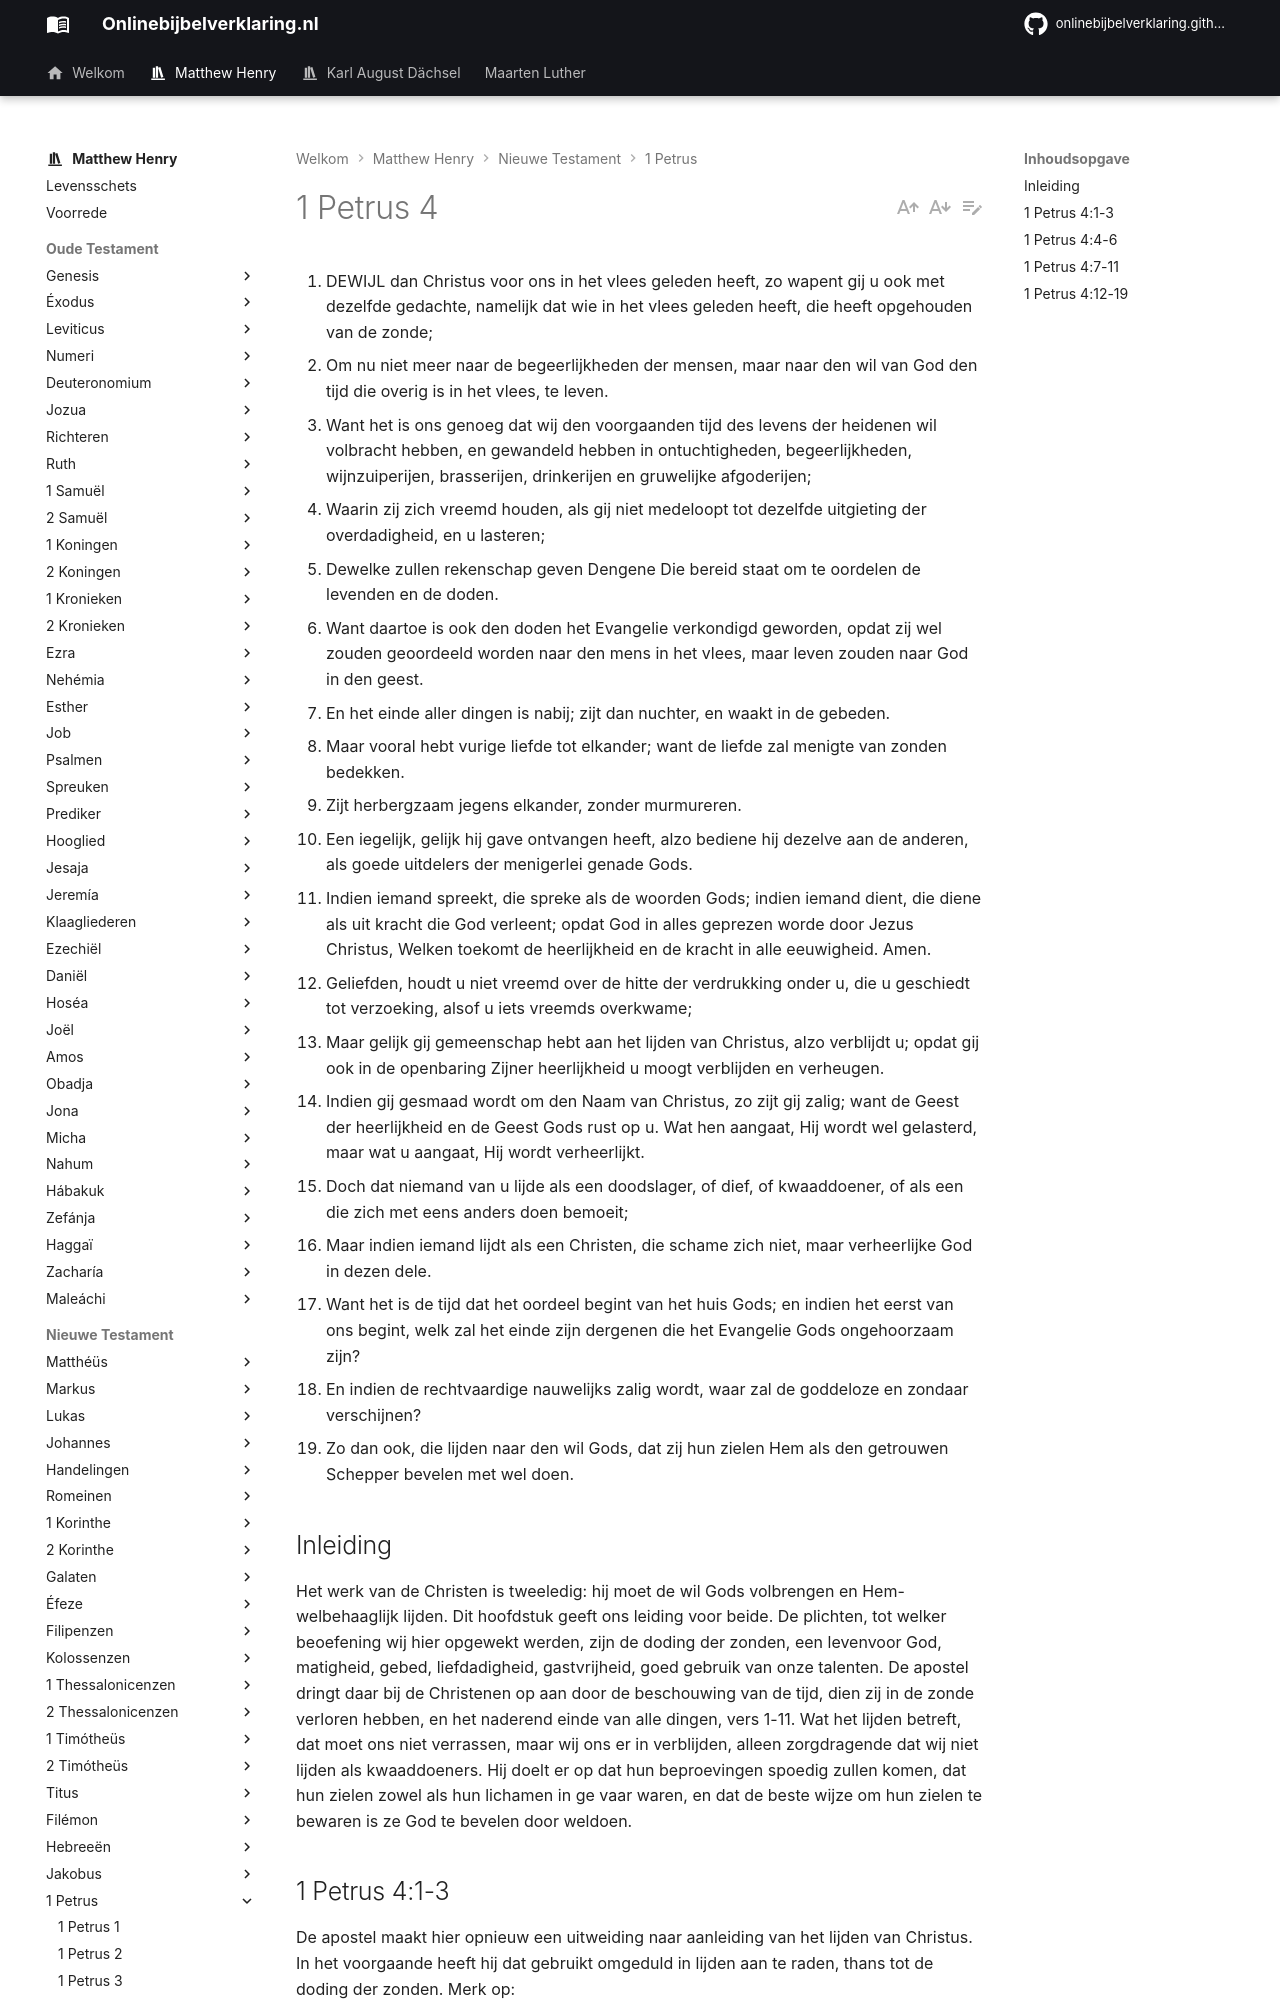

repository: onlinebijbelverklaring/onlinebijbelverklaring.github.io · page: matthewhenry/1Petrus/1Petrus4/index.html · generator: mkdocs

1. DEWIJL dan Christus voor ons in het vlees geleden heeft, zo wapent gij u ook met dezelfde gedachte, namelijk dat wie in het vlees geleden heeft, die heeft opgehouden van de zonde;
2. Om nu niet meer naar de begeerlijkheden der mensen, maar naar den wil van God den tijd die overig is in het vlees, te leven.
3. Want het is ons genoeg dat wij den voorgaanden tijd des levens der heidenen wil volbracht hebben, en gewandeld hebben in ontuchtigheden, begeerlijkheden, wijnzuiperijen, brasserijen, drinkerijen en gruwelijke afgoderijen;
4. Waarin zij zich vreemd houden, als gij niet medeloopt tot dezelfde uitgieting der overdadigheid, en u lasteren;
5. Dewelke zullen rekenschap geven Dengene Die bereid staat om te oordelen de levenden en de doden.
6. Want daartoe is ook den doden het Evangelie verkondigd geworden, opdat zij wel zouden geoordeeld worden naar den mens in het vlees, maar leven zouden naar God in den geest.
7. En het einde aller dingen is nabij; zijt dan nuchter, en waakt in de gebeden.
8. Maar vooral hebt vurige liefde tot elkander; want de liefde zal menigte van zonden bedekken.
9. Zijt herbergzaam jegens elkander, zonder murmureren.
10. Een iegelijk, gelijk hij gave ontvangen heeft, alzo bediene hij dezelve aan de anderen, als goede uitdelers der menigerlei genade Gods.
11. Indien iemand spreekt, die spreke als de woorden Gods; indien iemand dient, die diene als uit kracht die God verleent; opdat God in alles geprezen worde door Jezus Christus, Welken toekomt de heerlijkheid en de kracht in alle eeuwigheid. Amen.
12. Geliefden, houdt u niet vreemd over de hitte der verdrukking onder u, die u geschiedt tot verzoeking, alsof u iets vreemds overkwame;
13. Maar gelijk gij gemeenschap hebt aan het lijden van Christus, alzo verblijdt u; opdat gij ook in de openbaring Zijner heerlijkheid u moogt verblijden en verheugen.
14. Indien gij gesmaad wordt om den Naam van Christus, zo zijt gij zalig; want de Geest der heerlijkheid en de Geest Gods rust op u. Wat hen aangaat, Hij wordt wel gelasterd, maar wat u aangaat, Hij wordt verheerlijkt.
15. Doch dat niemand van u lijde als een doodslager, of dief, of kwaaddoener, of als een die zich met eens anders doen bemoeit;
16. Maar indien iemand lijdt als een Christen, die schame zich niet, maar verheerlijke God in dezen dele.
17. Want het is de tijd dat het oordeel begint van het huis Gods; en indien het eerst van ons begint, welk zal het einde zijn dergenen die het Evangelie Gods ongehoorzaam zijn?
18. En indien de rechtvaardige nauwelijks zalig wordt, waar zal de goddeloze en zondaar verschijnen?
19. Zo dan ook, die lijden naar den wil Gods, dat zij hun zielen Hem als den getrouwen Schepper bevelen met wel doen.

## Inleiding

Het werk van de Christen is tweeledig: hij moet de wil Gods volbrengen en Hem-welbehaaglijk lijden. Dit hoofdstuk geeft ons leiding voor beide. De plichten, tot welker beoefening wij hier opgewekt werden, zijn de doding der zonden, een levenvoor God, matigheid, gebed, liefdadigheid, gastvrijheid, goed gebruik van onze talenten. De apostel dringt daar bij de Christenen op aan door de beschouwing van de tijd, dien zij in de zonde verloren hebben, en het naderend einde van alle dingen, vers 1-11. 
Wat het lijden betreft, dat moet ons niet verrassen, maar wij ons er in verblijden, alleen zorgdragende dat wij niet lijden als kwaaddoeners. Hij doelt er op dat hun beproevingen spoedig zullen komen, dat hun zielen zowel als hun lichamen in ge vaar waren, en dat de beste wijze om hun zielen te bewaren is ze God te bevelen door weldoen.
